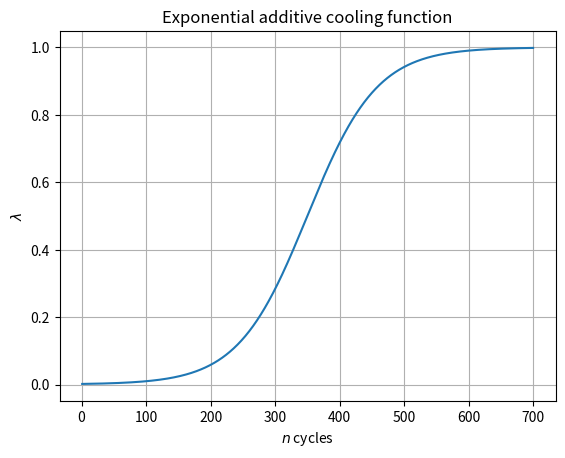

The script that saved this image:
# type: ignore
# ruff: noqa

import numpy as np
import matplotlib.pyplot as plt

cooling_fun = lambda k: lambda_target + (lambda_init - lambda_target) * (1 / (1 + np.exp(((-13000 * np.log((np.abs(lambda_init - lambda_target))) / n) * ((k - n/2))))))
lambda_init = 1e-3
lambda_target = 1
lambda_ = lambda_init

n = 700
x = np.linspace(1, n, n)

fig = plt.figure()
plt.plot(x, cooling_fun(x))
plt.xlabel('$n$ cycles')
plt.ylabel('$\lambda$')
plt.grid()
plt.title('Exponential additive cooling function')
plt.show()
